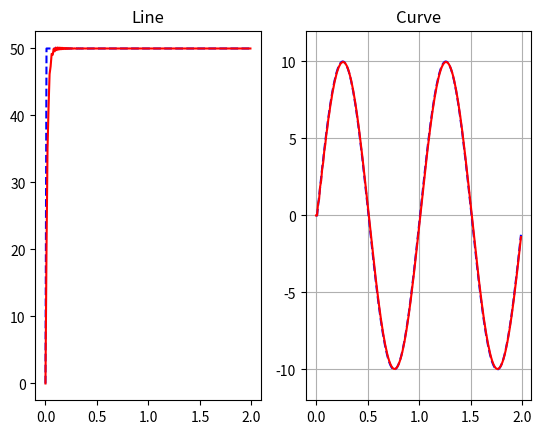

Python code for this plot:
import matplotlib.pyplot as plt
import numpy as np


class PID:
    def __init__(self, kp, ki, kd, sample_time=0.01):  # default sample time : 10ms
        self.kp = kp
        self.ki = ki
        self.kd = kd
        self.sample_time = sample_time
        self.first_flag = True
        self.last_error = 0
        self.feedback = 0
        self.integral = 0
        self.output = 0

    def update(self, set_point):
        """pid update method"""

        error = set_point - self.feedback

        if self.first_flag:
            '''first time have no integral item and derivative item'''
            derivative = 0
            '''first time complete'''
            self.first_flag = False
        else:
            self.integral += error
            derivative = (error - self.last_error)

        self.output = self.kp * error + self.ki * self.integral + self.kd * derivative

        '''update attribute'''
        self.last_error = error
        self.feedback = self.output

        return self.output

kp = 0.4
ki = 0.8
kd = 0.05

x = []
y11 = [0]
y12 = [0]
y21 = [0]
y22 = [0]

pid1 = PID(kp, ki, kd)  # default sample time : 10ms
pid2 = PID(kp, ki, kd)  # default sample time : 10ms

for point_num in range(200):
    t = point_num * pid1.sample_time
    set_line = 50
    output_line = pid1.update(set_line)
    set_curve = 10 * np.sin(2*np.pi*t)
    output_curve = pid2.update(set_curve)
    x.append(t)
    y11.append(set_line)
    y12.append(output_line)
    y21.append(set_curve)
    y22.append(output_curve)

y11.pop()
y12.pop()
y21.pop()
y22.pop()

plt.subplot(121)
plt.plot(x, y11, 'b--', x, y12, 'r')
plt.title('Line')

plt.subplot(122)
plt.plot(x, y21, 'b--', x, y22, 'r')
max_difference_y = max(y21) - min(y21)
plt.ylim(min(y21)-0.1*max_difference_y, max(y21)+0.1*max_difference_y)
plt.title('Curve')

plt.grid()
plt.show()
